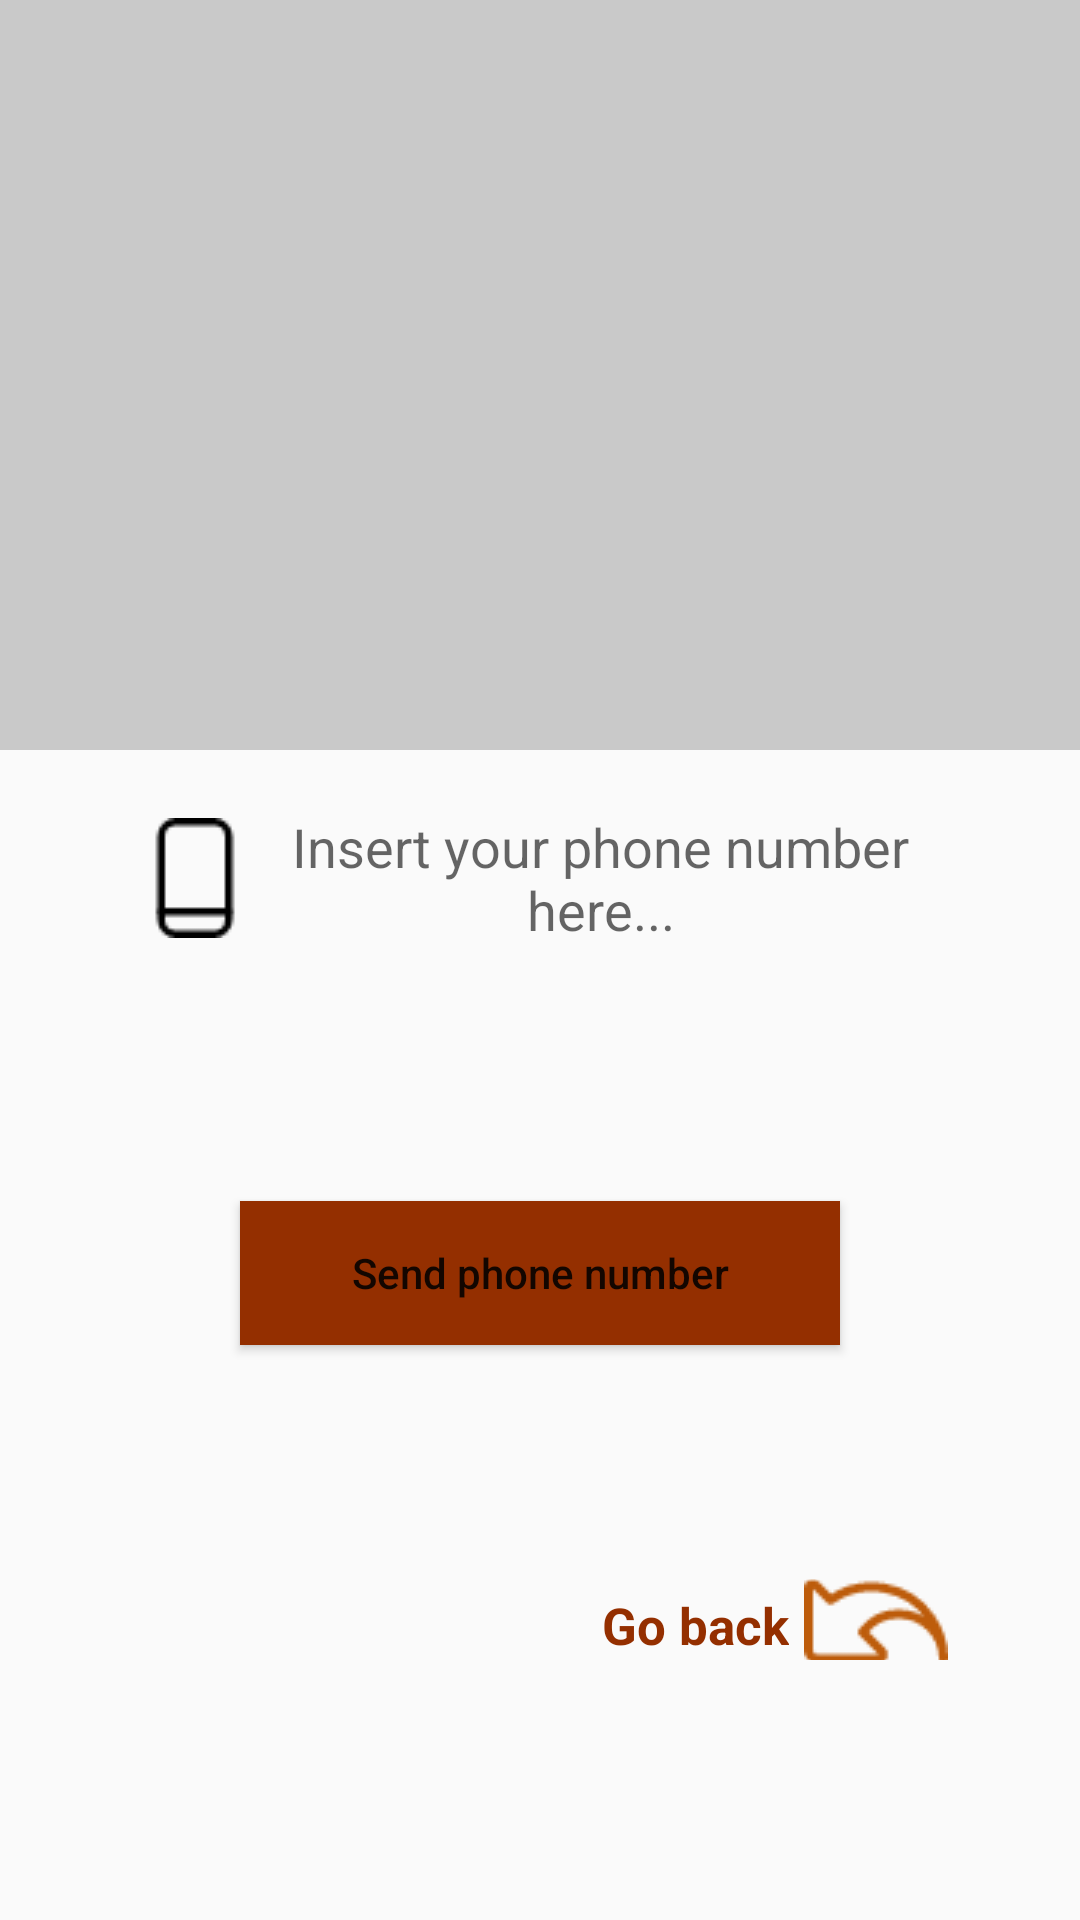

The Android layout XML behind this screen, and the referenced resources:
<!-- AndroidManifest.xml: application theme AppTheme -->
<!-- res/layout/activity_phone_login.xml -->
<?xml version="1.0" encoding="utf-8"?>
<RelativeLayout
    xmlns:android="http://schemas.android.com/apk/res/android"
    xmlns:app="http://schemas.android.com/apk/res-auto"
    xmlns:tools="http://schemas.android.com/tools"
    android:layout_width="match_parent"
    android:layout_height="match_parent"
    tools:context=".PhoneLoginActivity">

    <ImageView
        android:id="@+id/phone_register_picture"
        android:layout_width="match_parent"
        android:layout_height="250dp"
        android:background="@color/colorAccent"
        >

    </ImageView>


    <EditText
        android:id="@+id/phone_number"
        android:layout_width="match_parent"
        android:layout_height="wrap_content"
        android:hint="Insert your phone number here..."
        android:textAllCaps="false"
        android:layout_below="@+id/phone_register_picture"
        android:padding="5dp"
        android:background="@drawable/inputs"
        android:textAlignment="center"
        android:layout_marginTop="15dp"
        android:layout_marginLeft="40dp"
        android:layout_marginRight="40dp"
        android:drawableStart="@drawable/streamline_icon_mobile_phone_b"
        >

    </EditText>

    <EditText
        android:id="@+id/phone_verification_number"
        android:layout_width="match_parent"
        android:layout_height="wrap_content"
        android:hint="Enter verification code"
        android:textAllCaps="false"
        android:layout_below="@+id/phone_number"
        android:padding="5dp"
        android:background="@drawable/inputs"
        android:textAlignment="center"
        android:layout_marginTop="15dp"
        android:layout_marginLeft="40dp"
        android:layout_marginRight="40dp"
        android:drawableStart="@drawable/streamline_icon_lock_black"
        android:visibility="invisible"
        >

    </EditText>

    <Button
        android:id="@+id/phone_submit_button"
        android:layout_width="match_parent"
        android:layout_height="wrap_content"
        android:layout_below="@+id/phone_verification_number"
        android:background="@drawable/buttons"
        android:layout_marginLeft="80dp"
        android:layout_marginRight="80dp"
        android:layout_marginTop="15dp"
        android:text="Send phone number"
        android:textAllCaps="false"
        >

    </Button>

    <Button
        android:id="@+id/verify_button"
        android:layout_width="match_parent"
        android:layout_height="wrap_content"
        android:layout_below="@+id/phone_submit_button"
        android:background="@drawable/buttons"
        android:layout_marginLeft="80dp"
        android:layout_marginRight="80dp"
        android:layout_marginTop="15dp"
        android:text="Send phone number"
        android:textAllCaps="false"
        android:visibility="invisible"
        >

    </Button>

    <TextView
        android:id="@+id/go_back_link"
        android:layout_width="match_parent"
        android:layout_height="27dp"
        android:text="Go back"
        android:layout_below="@+id/verify_button"
        android:layout_centerHorizontal="true"
        android:textAlignment="textEnd"
        android:textStyle="bold"
        android:textColor="@color/colorPrimaryDark"
        android:textSize="17sp"
        android:padding="4dp"
        android:layout_marginRight="80dp"
        android:layout_marginTop="15dp"
        android:drawableEnd="@drawable/streamline_icon_navigation_left_o"
        android:drawablePadding="5dp"
        >

    </TextView>


</RelativeLayout>
<!-- resources referenced by this layout -->
<resources>
  <color name="colorAccent">#C9C9C9</color>
  <color name="colorPrimaryDark">#942F00</color>
  <!-- drawable buttons (drawable) -->
  <?xml version="1.0" encoding="utf-8"?>
  <shape xmlns:android="http://schemas.android.com/apk/res/android">
  
      <solid
          android:color="@color/colorPrimaryDark"
          >
      </solid>
  
  </shape>
  <!-- drawable streamline_icon_lock_black: png bitmap (drawable, 565 bytes) -->
  <!-- drawable streamline_icon_mobile_phone_b: png bitmap (drawable, 393 bytes) -->
  <!-- drawable streamline_icon_navigation_left_o: png bitmap (drawable, 1013 bytes) -->
  <style name="AppTheme" parent="Theme.AppCompat.Light.NoActionBar">
          
          <item name="colorPrimary">@color/colorPrimary</item>
          <item name="colorPrimaryDark">@color/colorPrimaryDark</item>
          <item name="colorAccent">@color/colorAccent</item>
      </style>
  <color name="colorPrimary">#DB4A1C</color>
</resources>
